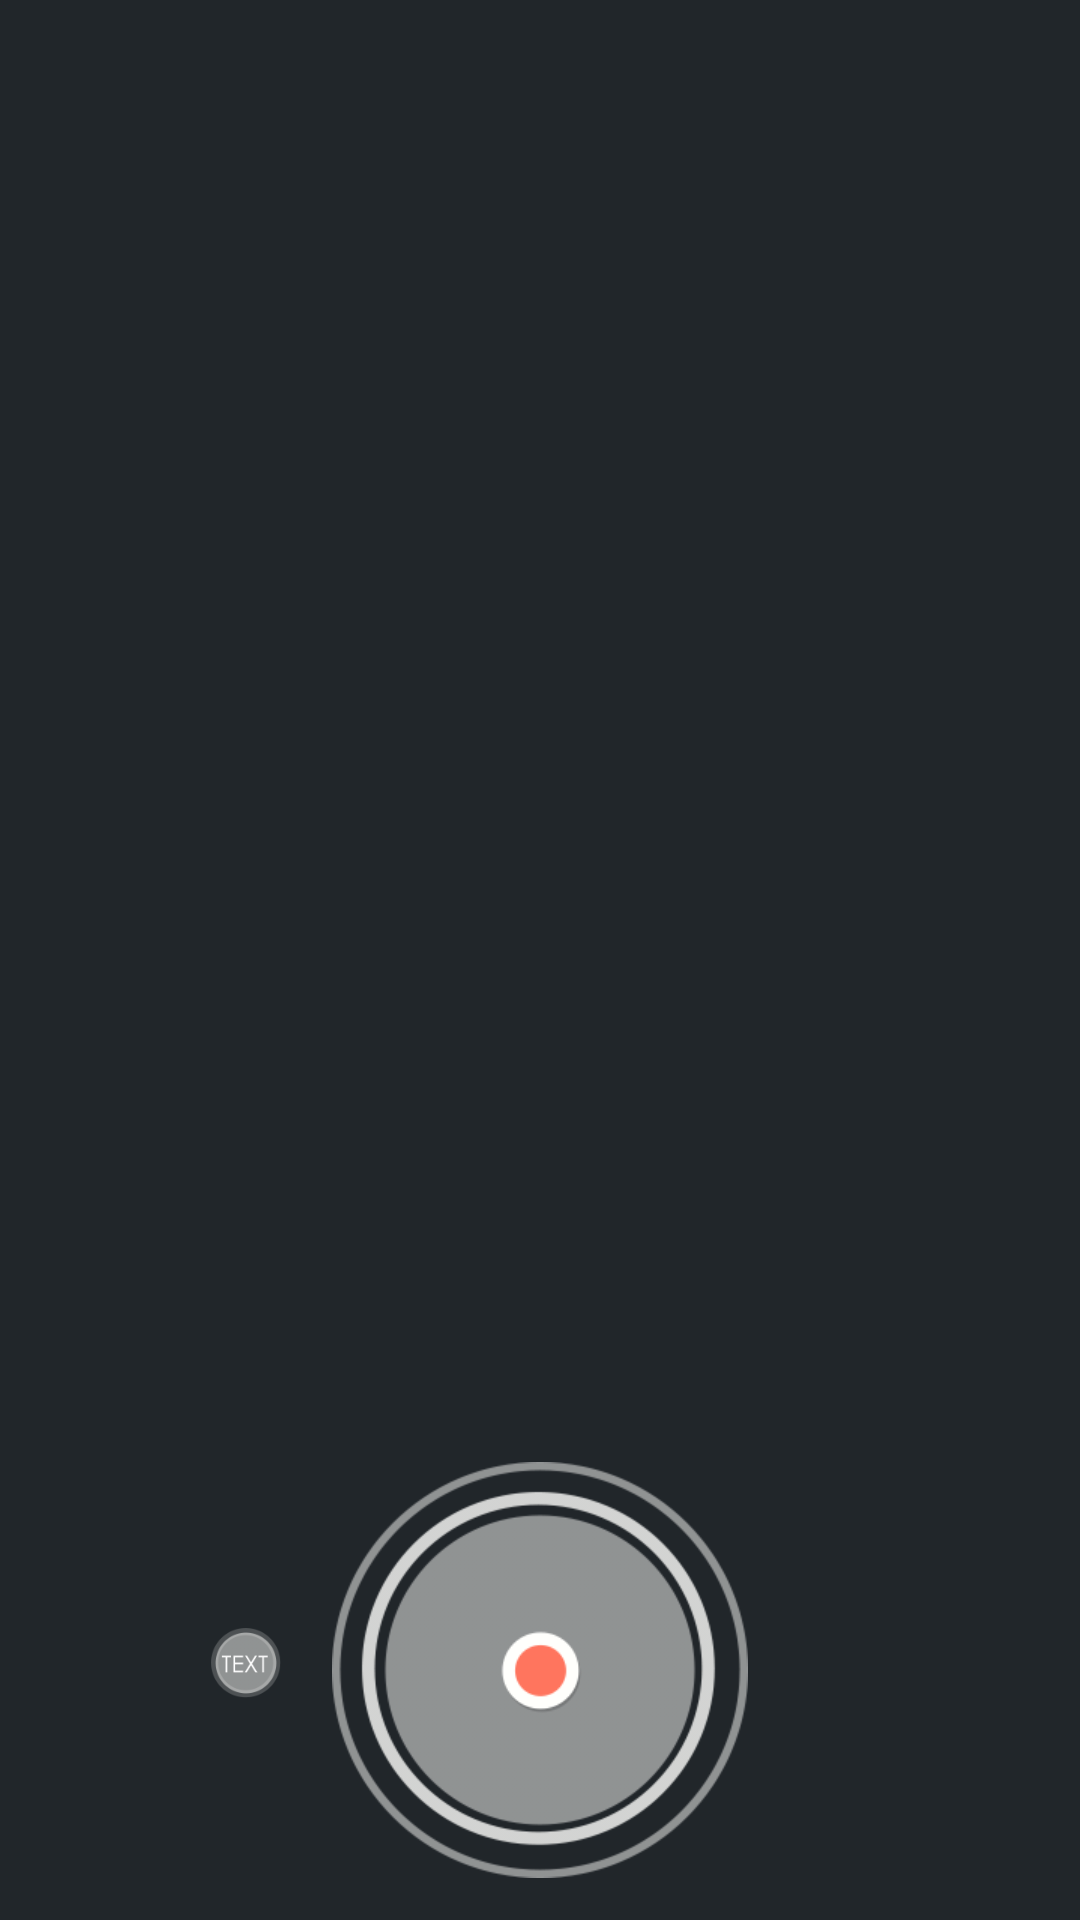

Reconstruct the res/layout file that produces this screen, plus the resources it refers to.
<!-- AndroidManifest.xml: application theme AppTheme -->
<!-- res/layout/launch_question.xml -->
<RelativeLayout xmlns:android="http://schemas.android.com/apk/res/android"
    android:layout_width="fill_parent"
    android:layout_height="fill_parent"
    android:background="#21262a" >

  

    <Button
    android:id="@+id/speak"
    android:layout_width="wrap_content"
    android:layout_height="wrap_content"
    android:layout_alignParentBottom="true"
    android:layout_centerHorizontal="true"
    android:layout_marginBottom="14dp"
    android:background="@drawable/home_voice"
    android:button="@null" />
<Button
    android:id="@+id/text"
    android:layout_width="70px"
    android:layout_height="70px"
    android:layout_alignBaseline="@+id/speak"
    android:layout_alignBottom="@+id/speak"
    android:layout_marginRight="17dp"
    android:layout_toLeftOf="@+id/speak"
    android:background="@drawable/text" />

</RelativeLayout>
<!-- resources referenced by this layout -->
<resources>
  <!-- drawable home_voice: png bitmap (drawable-xhdpi, 17685 bytes) -->
  <!-- drawable text: png bitmap (drawable-xxhdpi, 3634 bytes) -->
  <style name="AppTheme" parent="AppBaseTheme">
          
      </style>
  <style name="AppBaseTheme" parent="android:Theme.Light">
          
      </style>
</resources>
